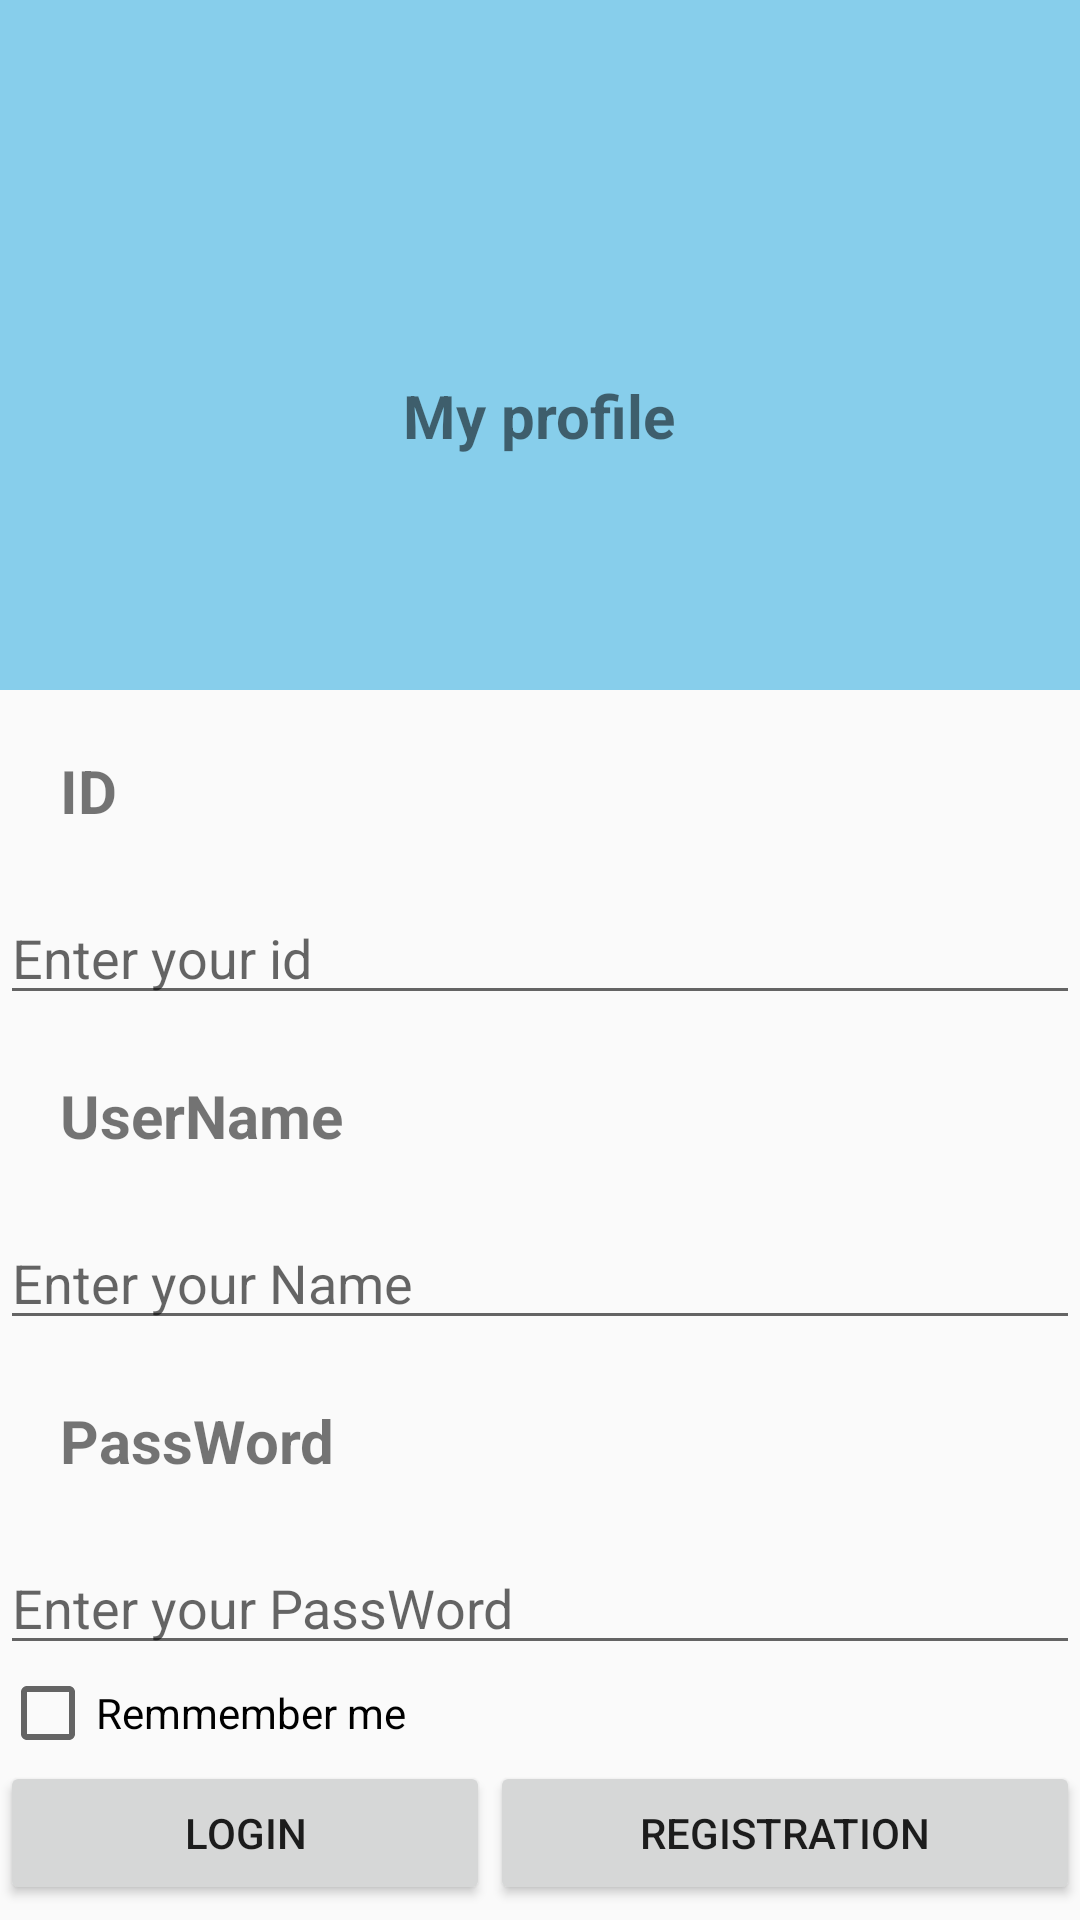

Reconstruct the res/layout file that produces this screen, plus the resources it refers to.
<!-- AndroidManifest.xml: application theme AppTheme -->
<!-- res/layout/activity_main.xml -->
<?xml version="1.0" encoding="utf-8"?>
<ScrollView xmlns:android="http://schemas.android.com/apk/res/android"
    xmlns:tools="http://schemas.android.com/tools"
    android:id="@+id/activity_main"
    android:layout_width="match_parent"
    android:layout_height="match_parent"
    tools:context="com.example.dell.nadeen.MainActivity">

    <LinearLayout
        android:layout_width="match_parent"
        android:layout_height="match_parent"
        android:orientation="vertical">

        <RelativeLayout
            android:layout_width="match_parent"
            android:layout_height="230dp"
            android:background="@color/colorPrimary">

            <ImageView
                android:id="@+id/image"
                android:layout_width="wrap_content"
                android:layout_height="wrap_content"
                android:layout_centerHorizontal="true"
                android:layout_centerVertical="true"
                android:src="@drawable/ic_2" />

            <TextView
                android:layout_width="wrap_content"
                android:layout_height="wrap_content"
                android:layout_below="@+id/image"
                android:layout_centerHorizontal="true"
                android:layout_marginTop="10dp"
                android:text="My profile"
                android:textSize="20sp"
                android:textStyle="bold"

                />


        </RelativeLayout>

        <TextView
            android:layout_width="wrap_content"
            android:layout_height="wrap_content"
            android:layout_margin="20dp"
            android:text="ID"
            android:textSize="20sp"
            android:textStyle="bold" />

        <EditText
            android:layout_width="match_parent"
            android:layout_height="wrap_content"
            android:hint="Enter your id "
            android:id="@+id/ID"
            />
        <TextView
            android:layout_width="wrap_content"
            android:layout_height="wrap_content"
            android:layout_margin="20dp"
            android:text="UserName"
            android:textSize="20sp"
            android:textStyle="bold" />

        <EditText
            android:layout_width="match_parent"
            android:layout_height="wrap_content"
            android:hint="Enter your Name "
            android:id="@+id/editText"
            />

        <TextView
            android:layout_width="wrap_content"
            android:layout_height="wrap_content"
            android:layout_margin="20dp"
            android:text="PassWord"
            android:textSize="20sp"
            android:textStyle="bold" />

        <EditText
            android:layout_width="match_parent"
            android:layout_height="wrap_content"
            android:id="@+id/Pass"
            android:hint="Enter your PassWord "

            />
        <CheckBox
            android:layout_width="wrap_content"
            android:layout_height="wrap_content"
            android:id="@+id/checkbox"
            android:text="Remmember me"

            />
        <LinearLayout
            android:layout_width="match_parent"
            android:layout_height="wrap_content"
            android:orientation="horizontal"
            android:gravity="center"
            >


            <Button
                android:layout_width="wrap_content"
                android:layout_height="wrap_content"
                android:text="Login"
                android:layout_weight="1"
                android:id="@+id/button1"

                />
            <Button
                android:layout_width="wrap_content"
                android:layout_height="wrap_content"
                android:text="Registration"
                android:layout_weight="1"
                android:id="@+id/button2"
                />
        </LinearLayout>
    </LinearLayout>
</ScrollView>
<!-- resources referenced by this layout -->
<resources>
  <color name="colorPrimary">#87ceeb</color>
  <style name="AppTheme" parent="Theme.AppCompat.Light.DarkActionBar">
          
          <item name="colorPrimary">@color/colorPrimary</item>
          <item name="colorPrimaryDark">@color/colorPrimaryDark</item>
          <item name="colorAccent">@color/colorAccent</item>
      </style>
  <color name="colorPrimaryDark">#000</color>
  <color name="colorAccent">#FF4081</color>
</resources>
